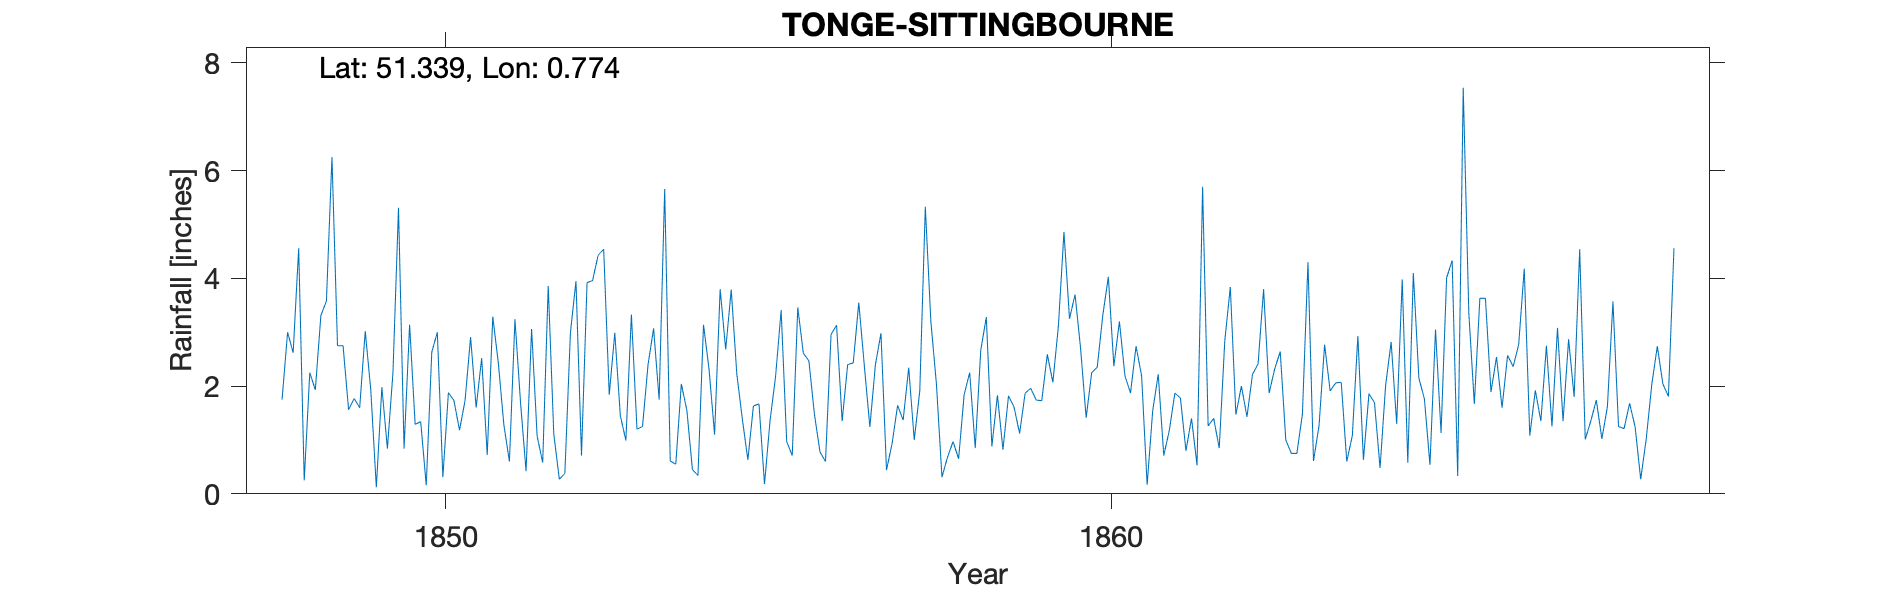

Source data for this figure (header and first rows):
TONGE-SITTINGBOURNE, , , , , , , , , , , , , , , , , , , , , , , 
Grid ref, TQ933636, Long, 0.7738, Lat, 51.34, Elevation, 12, ft, , , , , , , , , , , , , , , 
Station no, RR1398, , , , , , , , , , , , , , , , , , , , , , 
, 1840, 1841, 1842, 1843, 1844, 1845, 1846, 1847, 1848, 1849, 1850, 1851, 1852, 1853, 1854, 1855, 1856, 1857, 1858, 1859, 1860, 1861, 1862
January, , , , , , , , , 1.75, 1.56, 1.29, 2.52, 3.86, 2.99, 2.04, 0.63, 1.48, 2.98, 0.68, 1.61, 2.7, 0.17, 1.4
February, , , , , , , , , 3, 1.77, 1.34, 0.72, 1.11, 1.45, 1.55, 1.63, 0.78, 0.44, 0.97, 1.12, 1.41, 1.54, 0.85
March, , , , , , , , , 2.62, 1.6, 0.16, 3.29, 0.27, 0.99, 0.45, 1.67, 0.6, 0.93, 0.65, 1.87, 2.25, 2.22, 2.84
April, , , , , , , , , 4.56, 3.02, 2.63, 2.43, 0.38, 3.33, 0.34, 0.18, 2.96, 1.64, 1.84, 1.96, 2.35, 0.71, 3.84
May, , , , , , , , , 0.25, 1.93, 3, 1.28, 2.99, 1.2, 3.14, 1.36, 3.13, 1.37, 2.25, 1.74, 3.31, 1.18, 1.47
June, , , , , , , , , 2.25, 0.12, 0.31, 0.6, 3.95, 1.25, 2.31, 2.18, 1.35, 2.34, 0.85, 1.73, 4.03, 1.87, 2
July, , , , , , , , , 1.93, 1.98, 1.88, 3.24, 0.71, 2.4, 1.1, 3.41, 2.4, 1, 2.67, 2.59, 2.37, 1.78, 1.43
August, , , , , , , , , 3.31, 0.84, 1.73, 1.7, 3.92, 3.07, 3.8, 0.97, 2.43, 1.91, 3.28, 2.07, 3.2, 0.8, 2.22
September, , , , , , , , , 3.58, 2.25, 1.18, 0.42, 3.96, 1.75, 2.68, 0.71, 3.55, 5.33, 0.88, 3.12, 2.19, 1.4, 2.41
October, , , , , , , , , 6.25, 5.31, 1.73, 3.06, 4.43, 5.66, 3.79, 3.46, 2.38, 3.2, 1.83, 4.86, 1.87, 0.53, 3.8
November, , , , , , , , , 2.75, 0.84, 2.91, 1.07, 4.54, 0.61, 2.23, 2.61, 1.24, 2.04, 0.82, 3.25, 2.74, 5.7, 1.87
December, , , , , , , , , 2.75, 3.14, 1.6, 0.58, 1.84, 0.55, 1.39, 2.47, 2.4, 0.31, 1.82, 3.7, 2.19, 1.26, 2.32
Total, , , , , , , , , 35, 24.36, 19.76, 20.91, 31.96, 25.25, 24.82, 21.28, 24.7, 23.49, 18.54, 29.62, 30.61, 19.16, 26.45
1860 Total adj for arithmetic, , , , , , , , , , , , , , , , , , , , , , , 
IDR 1866 March, , , , , , , , , , , , , , , , , , , , , , , 
